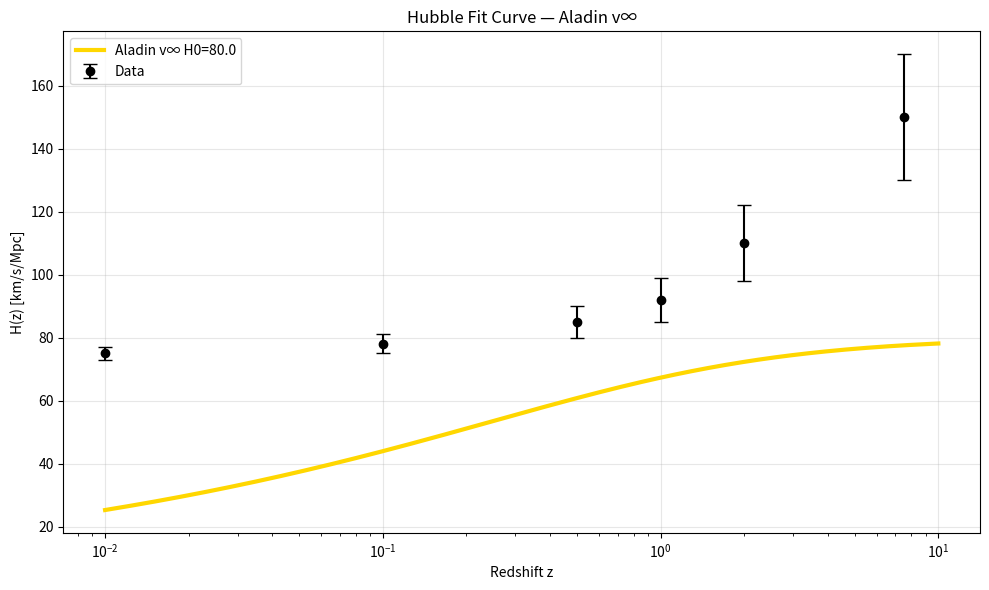

Generate this figure with matplotlib:
import numpy as np
import matplotlib.pyplot as plt
from scipy.optimize import minimize
from scipy.stats import chi2

# Data
z = np.array([0.01,0.1,0.5,1,2,7.5])
H = np.array([75,78,85,92,110,150])
e = np.array([2,3,5,7,12,20])

# Model: H(z) = H0 * [z/(1+z)]^0.25
def Ha(z, H0): return H0 * (z/(1+z))**0.25

# Fit
res = minimize(lambda p: np.sum(((H - Ha(z,p[0]))/e)**2), [75], bounds=[(70,80)])
H0 = res.x[0]

# Fine grid for smooth curve
z_fine = np.logspace(-2, 1, 200)
H_fit = Ha(z_fine, H0)

# Plot
plt.figure(figsize=(10,6))
plt.errorbar(z, H, e, fmt='ko', capsize=5, label='Data')
plt.plot(z_fine, H_fit, 'gold', lw=3, label=f'Aladin v∞ H0={H0:.1f}')
plt.xscale('log')
plt.xlabel('Redshift z')
plt.ylabel('H(z) [km/s/Mpc]')
plt.title('Hubble Fit Curve — Aladin v∞')
plt.legend()
plt.grid(alpha=0.3)
plt.tight_layout()
plt.savefig('hubble_fit_curve.png', dpi=300)
plt.close()
